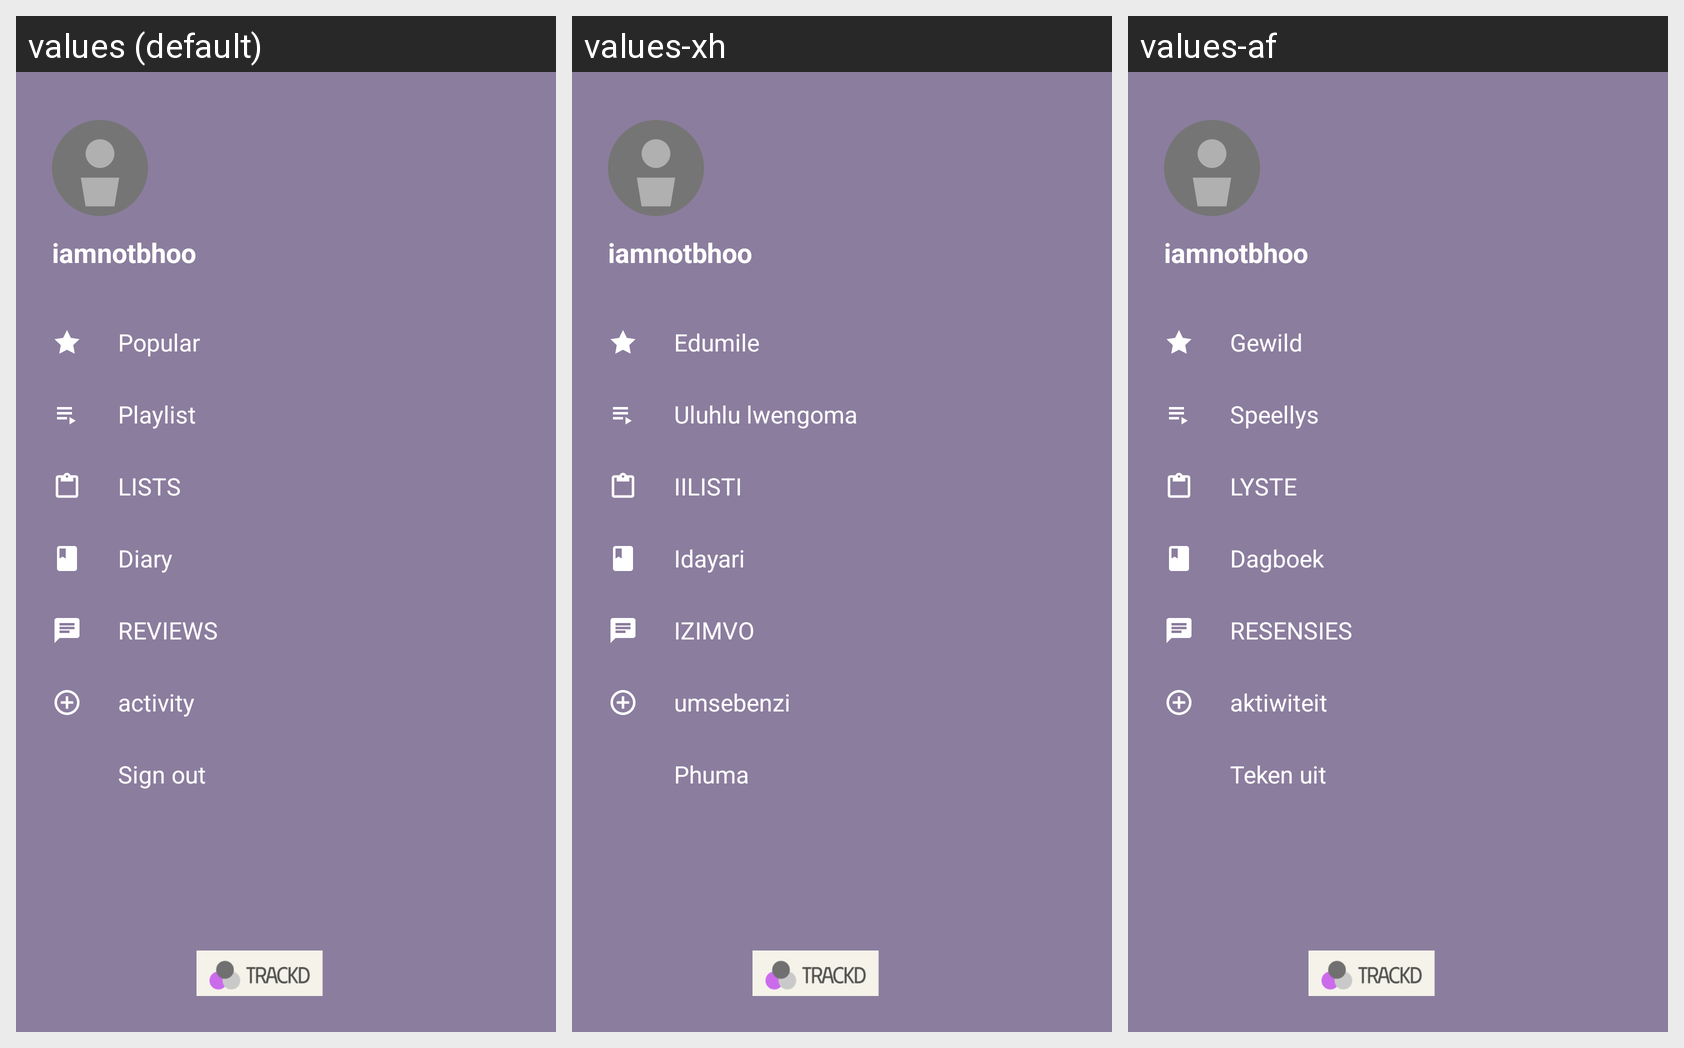

The same Android screen rendered under several of its app's locales, left to right. List the strings drawn on it with the default value and each locale's translation.
Android screen res/layout/navigation_drawer.xml rendered under 3 locales, left to right: values (default), values-xh, values-af. Device: Nexus 5 (rendered at 1080×1920; each locale shown at half size, 540×960, under a caption strip naming it); theme Theme.MusicReviewApp.
Strings drawn on this screen, with the default value and each locale's value (text and hints the layout hard-codes, and strings that could not be matched under every locale, appear in the picture but are not listed):

iamnotbhoo
  values: iamnotbhoo
  values-xh: iamnotbhoo
  values-af: iamnotbhoo

popular
  values: Popular
  values-xh: Edumile
  values-af: Gewild

playlist
  values: Playlist
  values-xh: Uluhlu lwengoma
  values-af: Speellys

lists
  values: LISTS
  values-xh: IILISTI
  values-af: LYSTE

diary
  values: Diary
  values-xh: Idayari
  values-af: Dagboek

reviews
  values: REVIEWS
  values-xh: IZIMVO
  values-af: RESENSIES

activity
  values: activity
  values-xh: umsebenzi
  values-af: aktiwiteit

sign_out
  values: Sign out
  values-xh: Phuma
  values-af: Teken uit
